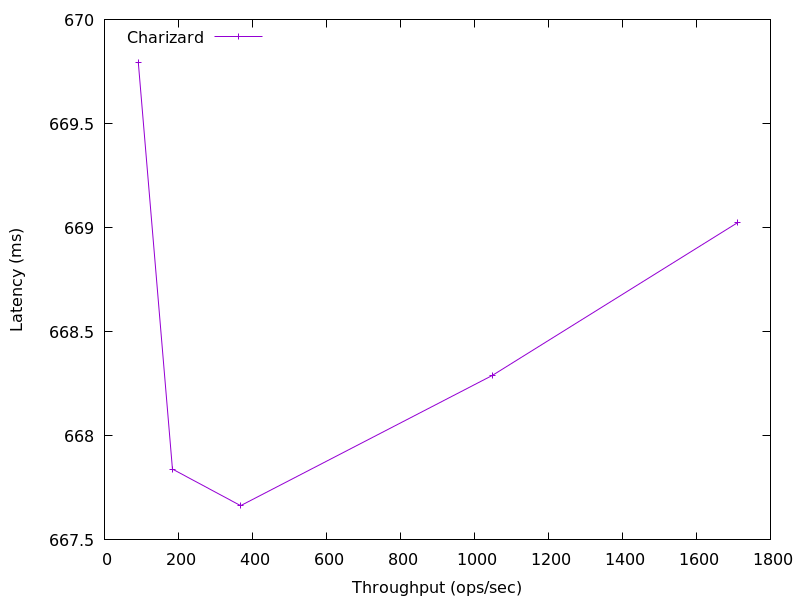

The data file committed next to this chart (first rows):
1711.1404514147998, 669.0241880556312
1049, 668.3
368, 667.7
183.8, 667.8
91.57, 669.8
